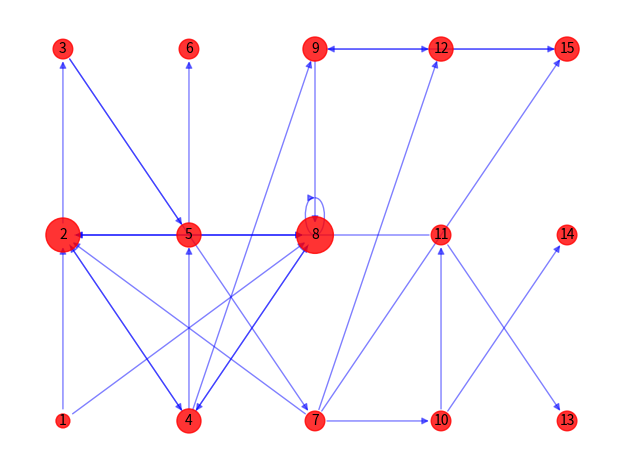

Generate this figure with matplotlib:
import networkx as nx
import matplotlib.pyplot as plt
import numpy as np
import random
import time
import os
import sys
import math

def generate_spider_trap_subgraph(G,n, m):
    
    for i in range(1, n+1):
        G.add_node(i)
    for i in range(1, n+1):
        for j in range(1, n+1):
            if i != j:
                G.add_edge(i, j, weight=random.randint(1, m))
    return G

def create_digraph(number_of_nodes=100, number_of_edges=10):
    # G = nx.Graph()
    # G.add_nodes_from(range(1,number_of_nodes))
    # for i in range(1, number_of_edges):
    #     for j in range(1,number_of_edges):
    #         if i != j:
    #             G.add_edge(i, j, weight=random.randint(1, 20))
    G=nx.DiGrap()
    nx.add_path(G, [0, 1, 2, 3])
    G.in_degree(0)  # node 0 with degree 0
    return G

    
import networkx as nx
import matplotlib.pyplot as plt
import random

def generate_better_pos(G):
    column_nodes = []
    for i in range(0, len(G.nodes), 3):
        column_nodes.append(list(G.nodes)[i:i+3:None])
    
    pos = {}
    sizes = {}
    
    for col_index, nodes in enumerate(column_nodes):
        for row_index, node in enumerate(nodes):
            pos[node] = (col_index, row_index+0.3)
            
            # Calculate node size based on incoming edges
            incoming_edges = G.in_edges(node)
            size = len(list(incoming_edges)) + 1  # You can adjust this formula as needed
            sizes[node] = size
    
    return pos, sizes

def draw_graph(G, pos, node_sizes):
    #pos = nx.shell_layout(G)
    nx.draw_networkx_nodes(G, pos, node_color='r', node_size=[node_sizes[node] * 100 for node in G.nodes], alpha=0.8)
    nx.draw_networkx_edges(G, pos=pos, edge_color='b', style='solid', width=1.0, alpha=0.5)
    
    # Node labels
    nx.draw_networkx_labels(G, pos, font_size=10, font_family="sans-serif")
    
    # Edge weight labels
    edge_labels = nx.get_edge_attributes(G, "weight")
    nx.draw_networkx_edge_labels(G, pos, edge_labels)
    
    plt.axis("off")
    plt.tight_layout()
    plt.show()


    
def generate_graph(num_nodes, num_edges, num_spider_traps, num_dead_ends, num_important_nodes):
    # Create a directed graph
    graph = nx.DiGraph()

    # Add nodes
    graph.add_nodes_from(range(1, num_nodes + 1))

    # Ensure each node has at least one incoming edge
    for node in range(2, num_nodes + 1):
        source = random.choice(range(1, node))
        graph.add_edge(source, node)

    # Add remaining edges
    # for _ in range(num_edges - num_nodes + 1):
    #     source = random.choice(range(1, num_nodes + 1))
    #     target = random.choice(range(1, num_nodes + 1))
    #     graph.add_edge(source, target)

   
    # Introduce dead ends
    for _ in range(num_dead_ends):
        dead_end_node = max(graph.nodes) + 1  # Create a new node for the dead end
        graph.add_node(dead_end_node)
        source = random.choice(range(1, num_nodes + 1))
        graph.add_edge(source, dead_end_node)
        print(f"Dead End: {source} -> {dead_end_node}")

    # Introduce important nodes
    for _ in range(num_important_nodes):
        important_node = random.choice(range(1, num_nodes + 1))
        graph.add_node(important_node)
        number_of_incoming_edges = 4
        for _ in range(number_of_incoming_edges):
            source = random.choice(range(1, num_nodes + 1))
            graph.add_edge(source, important_node)
        print(f"Important Node: {important_node} with {number_of_incoming_edges} incoming edges")
     # Introduce spider traps
    for trap_index in range(num_spider_traps):
        num_nodes_to_choose = 3
        trap_nodes = random.sample(list(graph.nodes), num_nodes_to_choose)


        # Add edges between chosen nodes and the trap node
        for i in range(num_nodes_to_choose):
            # for node in graph.neighbors(trap_nodes[i]):  
            #     graph.remove_edge(trap_nodes[i], node)
            graph.add_edge(trap_nodes[i], trap_nodes[i+1 if i+1 < num_nodes_to_choose else 0])
            
        print(f"Spider Trap {trap_index + 1}: Nodes involved - {trap_nodes}")


    return graph


if __name__ == "__main__":
    num_nodes = 12
    num_edges = 0
    num_spider_traps = 2
    num_dead_ends = 3
    num_important_nodes = 3

    generated_graph = generate_graph(num_nodes, num_edges, num_spider_traps, num_dead_ends, num_important_nodes)
    # pos = nx.spring_layout(generated_graph, seed=42)
    # nx.draw(generated_graph, pos, with_labels=True, font_weight='bold', node_size=500)
    # plt.show()
    pos, node_sizes = generate_better_pos(generated_graph)

    draw_graph(generated_graph, pos, node_sizes)
 

    
